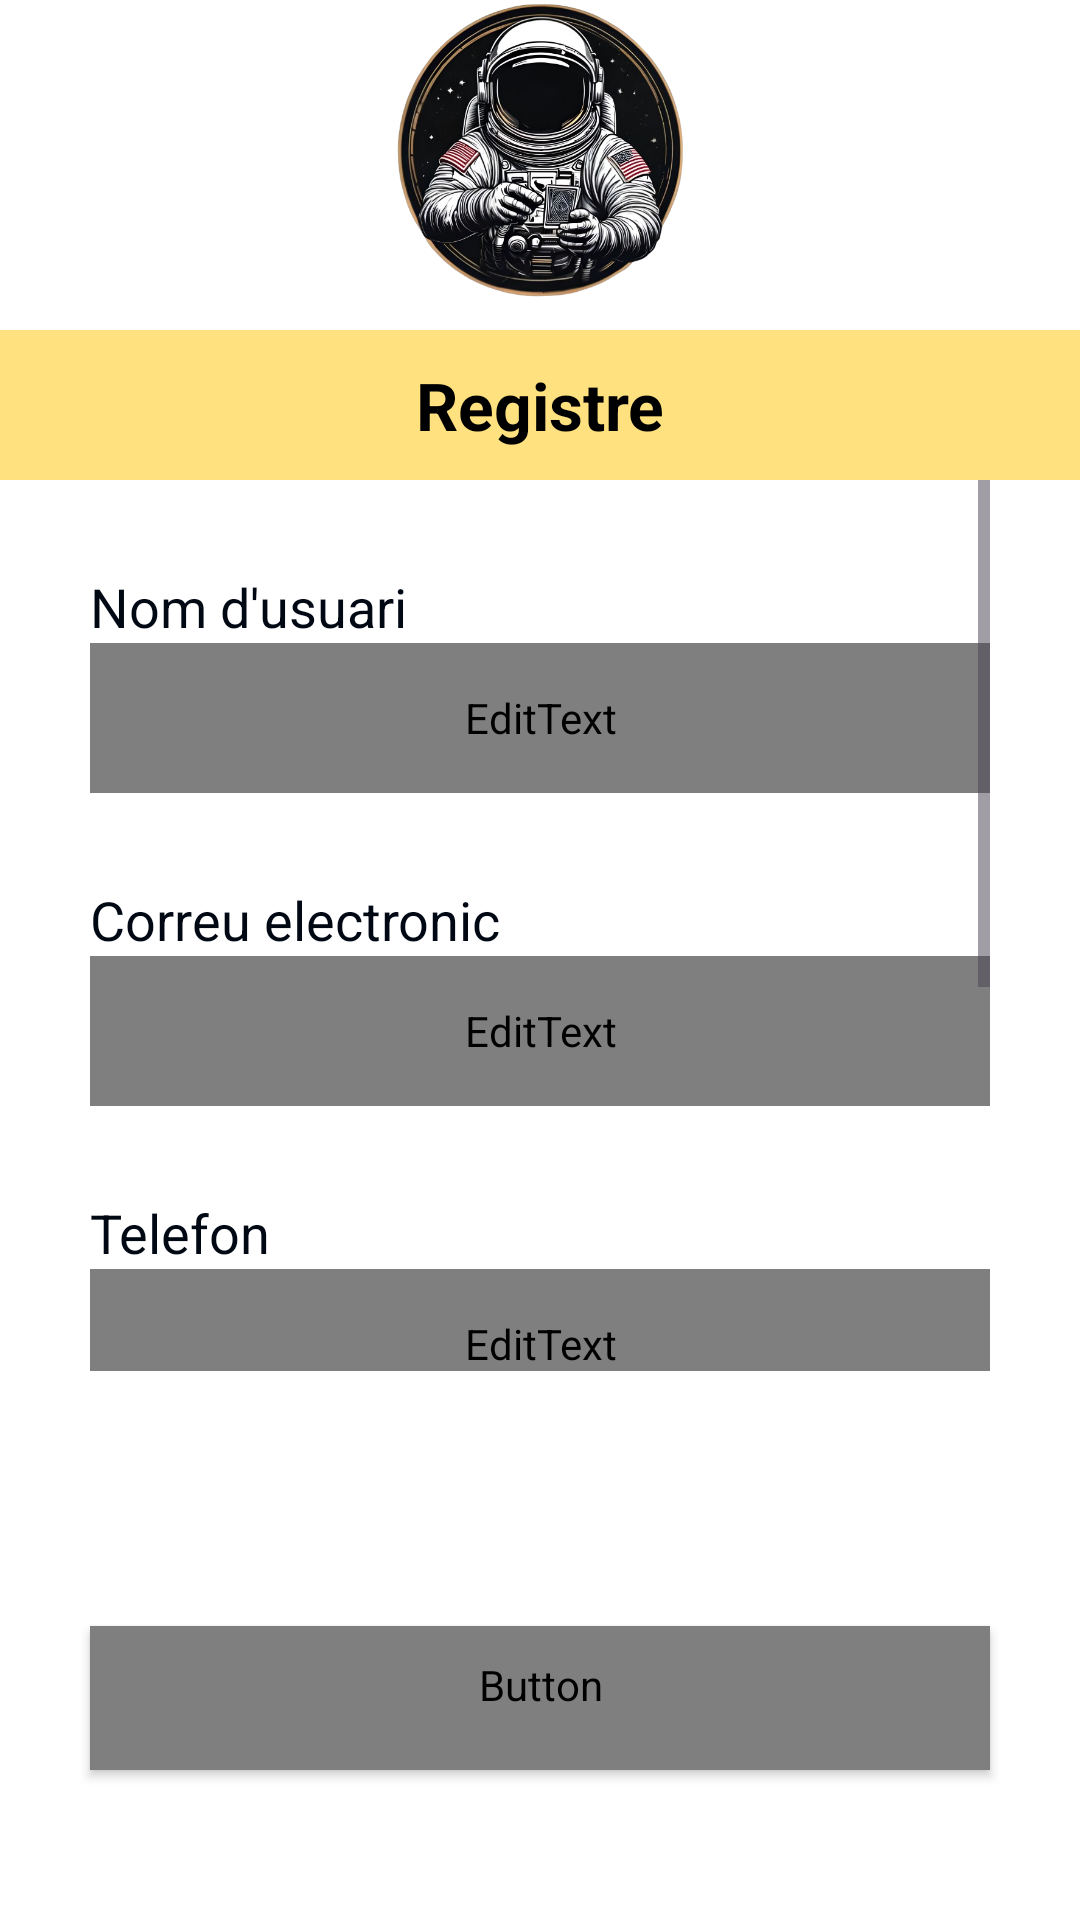

Produce the Android XML layout that renders to this screen, including the resource entries it uses.
<!-- AndroidManifest.xml: application theme Theme.Turnonauta -->
<!-- res/layout/activity_registre.xml -->
<?xml version="1.0" encoding="utf-8"?>
<LinearLayout xmlns:android="http://schemas.android.com/apk/res/android"
    xmlns:app="http://schemas.android.com/apk/res-auto"
    xmlns:tools="http://schemas.android.com/tools"
    android:id="@+id/main"
    android:layout_width="match_parent"
    android:layout_height="match_parent"
    android:layout_marginTop="30dp"
    android:background="@color/color_background"
    android:orientation="vertical"
    android:gravity="center"
    tools:context=".registre.Registre">

    
    <LinearLayout
        android:layout_width="match_parent"
        android:layout_height="wrap_content"
        android:gravity="center"
        android:orientation="vertical">

        
        <ImageView
            android:layout_width="100dp"
            android:layout_height="100dp"
            android:layout_marginBottom="10dp"
            android:contentDescription="@string/logo"
            android:scaleType="centerCrop"
            android:src="@drawable/logo2" />

        
        <TextView
            android:layout_width="match_parent"
            android:layout_height="50dp"
            android:background="@color/color_surface"
            android:gravity="center"
            android:padding="10dp"
            android:text="@string/registre"
            android:textColor="#000"
            android:textSize="22sp"
            android:textStyle="bold" />

    </LinearLayout>

    <ScrollView
        android:layout_width="300dp"
        android:layout_height="0dp"
        android:layout_weight="1"
        android:gravity="start">

        <LinearLayout
            android:layout_width="match_parent"
            android:layout_height="wrap_content"
            android:orientation="vertical">

            <TextView
                android:layout_width="wrap_content"
                android:layout_height="wrap_content"
                android:layout_marginTop="30dp"
                android:text="@string/nom_usuari"
                android:textColor="@color/color_text"
                android:textSize="18sp" />

            <EditText
                android:id="@+id/iNomUsuari"
                style="@style/TextField"
                android:layout_width="match_parent"
                android:layout_height="50dp"
                android:hint="@string/nom_usuari2"
                android:inputType="text"
                android:padding="10dp"
                android:textSize="16sp" />

            <TextView
                android:layout_width="wrap_content"
                android:layout_height="wrap_content"
                android:layout_marginTop="30dp"
                android:text="@string/mail"
                android:textColor="@color/color_text"
                android:textSize="18sp" />

            <EditText
                android:id="@+id/iCorreu"
                style="@style/TextField"
                android:layout_width="match_parent"
                android:layout_height="50dp"
                android:hint="@string/mail2"
                android:inputType="textEmailAddress"
                android:padding="10dp"
                android:textSize="16sp" />

            <TextView
                android:layout_width="wrap_content"
                android:layout_height="wrap_content"
                android:layout_marginTop="30dp"
                android:text="@string/telf"
                android:textColor="@color/color_text"
                android:textSize="18sp" />

            <EditText
                android:id="@+id/itelf"
                style="@style/TextField"
                android:layout_width="match_parent"
                android:layout_height="50dp"
                android:hint="@string/telf2"
                android:inputType="phone"
                android:padding="10dp"
                android:textSize="16sp" />

            <TextView
                android:layout_width="wrap_content"
                android:layout_height="wrap_content"
                android:layout_marginTop="30dp"
                android:text="@string/contra"
                android:textColor="@color/color_text"
                android:textSize="18sp" />

            <EditText
                android:id="@+id/iContra1"
                style="@style/TextField"
                android:layout_width="match_parent"
                android:layout_height="50dp"
                android:hint="@string/contra2"
                android:inputType="textPassword"
                android:padding="10dp"
                android:textSize="16sp" />

            <TextView
                android:layout_width="wrap_content"
                android:layout_height="wrap_content"
                android:layout_marginTop="30dp"
                android:text="@string/rep_contra"
                android:textColor="@color/color_text"
                android:textSize="18sp" />

            <EditText
                android:id="@+id/iContra2"
                style="@style/TextField"
                android:layout_width="match_parent"
                android:layout_height="50dp"
                android:hint="@string/rep_contra2"
                android:inputType="textPassword"
                android:padding="10dp"
                android:textSize="16sp" />

        </LinearLayout>
    </ScrollView>

    <LinearLayout
        android:layout_width="match_parent"
        android:layout_height="wrap_content"
        android:gravity="center"
        android:orientation="vertical"
        android:padding="10dp">

        <TextView
            android:id="@+id/tConObl"
            android:layout_width="match_parent"
            android:layout_height="wrap_content"
            android:gravity="center"
            android:layout_marginHorizontal="40dp"
            android:layout_marginBottom="40dp"
            android:text=""
            android:textColor="@color/color_text"
            android:background="@drawable/rounded_textview"
            android:textSize="14sp"
            android:layout_gravity="center"
            android:visibility="invisible" />

        <Button
            android:id="@+id/bRegistre"
            style="@style/CustomButton"
            android:layout_width="300dp"
            android:layout_marginBottom="40dp"
            android:layout_height="wrap_content"
            android:padding="10dp"
            android:text="@string/registrar_button" />

    </LinearLayout>

</LinearLayout>
<!-- resources referenced by this layout -->
<resources>
  <color name="color_background">#FFFFFF</color>
  <color name="color_surface">#80FFC300</color>
  <color name="color_text">#000814</color>
  <!-- drawable logo2: png bitmap (drawable, 341914 bytes) -->
  <!-- drawable rounded_textview (drawable) -->
  <shape xmlns:android="http://schemas.android.com/apk/res/android">
      <solid android:color="@color/color_alerta"/>
      <corners android:radius="30dp"/>
      <padding android:left="12dp" android:right="12dp" android:top="8dp" android:bottom="8dp"/> 
  </shape>
  <string name="contra">Contrasenya</string>
  <string name="contra2">Contrasenya:</string>
  <string name="logo">Logo</string>
  <string name="mail">Correu electronic</string>
  <string name="mail2">Correu electronic:</string>
  <string name="nom_usuari">Nom d\'usuari</string>
  <string name="nom_usuari2">Nom d\'usuari:</string>
  <string name="registrar_button">Registrar-se</string>
  <string name="registre">Registre</string>
  <string name="rep_contra">Repetir Contrasenya</string>
  <string name="rep_contra2">Repetir Contrasenya:</string>
  <string name="telf">Telefon</string>
  <string name="telf2">Telefon:</string>
  <style name="CustomButton" parent="Widget.MaterialComponents.Button">
          <item name="backgroundTint">@color/color_primary_variant</item>
          <item name="android:textColor">@color/color_text2</item>
          <item name="android:minHeight">48dp</item>
          <item name="android:fontFamily">@font/poppins_regular</item>
      </style>
  <style name="TextField" parent="Widget.MaterialComponents.TextInputLayout.OutlinedBox">
          <item name="android:background">@drawable/rounded_edittext</item>
          <item name="android:textColor">@color/color_text3</item>
          <item name="android:textColorHint">@color/color_text3</item>
          <item name="android:fontFamily">@font/poppins_regular</item>
      </style>
  <style name="Theme.Turnonauta" parent="Base.Theme.Turnonauta" />
  <color name="color_alerta">#80FF3A3A</color>
  <color name="color_primary_variant">#003566</color>
  <color name="color_text2">#FFFFFF</color>
  <!-- drawable rounded_edittext (drawable) -->
  <shape xmlns:android="http://schemas.android.com/apk/res/android" android:shape="rectangle">
      <corners android:radius="12dp"/>
      <solid android:color="@color/color_edittext"/>
      <padding android:left="12dp" android:right="12dp"/>
  </shape>
  <color name="color_text3">#454545</color>
  <style name="Base.Theme.Turnonauta" parent="Theme.Material3.DayNight.NoActionBar">
          <item name="buttonStyle">@style/CustomButton</item>
      </style>
  <color name="color_edittext">#D3D3D3</color>
</resources>
